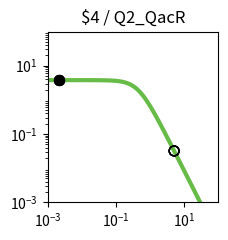

The script that saved this image: (Note: this script raises an exception after producing the figure.)
import matplotlib.pyplot as plt
import matplotlib.ticker as ticker
import numpy as np

fig, ax = plt.subplots(figsize=(2.5,2.5))

plt.xlim(1.000000e-03, 1.000000e+02)
plt.ylim(1.000000e-03, 1.000000e+02)

x = np.array([1.000000e-03,1.122018e-03,1.258925e-03,1.412538e-03,1.584893e-03,1.778279e-03,1.995262e-03,2.238721e-03,2.511886e-03,2.818383e-03,3.162278e-03,3.548134e-03,3.981072e-03,4.466836e-03,5.011872e-03,5.623413e-03,6.309573e-03,7.079458e-03,7.943282e-03,8.912509e-03,1.000000e-02,1.122018e-02,1.258925e-02,1.412538e-02,1.584893e-02,1.778279e-02,1.995262e-02,2.238721e-02,2.511886e-02,2.818383e-02,3.162278e-02,3.548134e-02,3.981072e-02,4.466836e-02,5.011872e-02,5.623413e-02,6.309573e-02,7.079458e-02,7.943282e-02,8.912509e-02,1.000000e-01,1.122018e-01,1.258925e-01,1.412538e-01,1.584893e-01,1.778279e-01,1.995262e-01,2.238721e-01,2.511886e-01,2.818383e-01,3.162278e-01,3.548134e-01,3.981072e-01,4.466836e-01,5.011872e-01,5.623413e-01,6.309573e-01,7.079458e-01,7.943282e-01,8.912509e-01,1.000000e+00,1.122018e+00,1.258925e+00,1.412538e+00,1.584893e+00,1.778279e+00,1.995262e+00,2.238721e+00,2.511886e+00,2.818383e+00,3.162278e+00,3.548134e+00,3.981072e+00,4.466836e+00,5.011872e+00,5.623413e+00,6.309573e+00,7.079458e+00,7.943282e+00,8.912509e+00,1.000000e+01,1.122018e+01,1.258925e+01,1.412538e+01,1.584893e+01,1.778279e+01,1.995262e+01,2.238721e+01,2.511886e+01,2.818383e+01,3.162278e+01,3.548134e+01,3.981072e+01,4.466836e+01,5.011872e+01,5.623413e+01,6.309573e+01,7.079458e+01,7.943282e+01,8.912509e+01,1.000000e+02,])
y = np.array([3.777979e+00,3.777974e+00,3.777967e+00,3.777959e+00,3.777949e+00,3.777935e+00,3.777919e+00,3.777898e+00,3.777872e+00,3.777839e+00,3.777798e+00,3.777747e+00,3.777682e+00,3.777601e+00,3.777498e+00,3.777370e+00,3.777209e+00,3.777006e+00,3.776752e+00,3.776433e+00,3.776032e+00,3.775529e+00,3.774897e+00,3.774104e+00,3.773109e+00,3.771859e+00,3.770291e+00,3.768324e+00,3.765856e+00,3.762761e+00,3.758881e+00,3.754020e+00,3.747932e+00,3.740315e+00,3.730793e+00,3.718902e+00,3.704075e+00,3.685622e+00,3.662705e+00,3.634325e+00,3.599299e+00,3.556256e+00,3.503636e+00,3.439716e+00,3.362670e+00,3.270665e+00,3.162012e+00,3.035373e+00,2.890010e+00,2.726055e+00,2.544745e+00,2.348572e+00,2.141264e+00,1.927579e+00,1.712901e+00,1.502716e+00,1.302061e+00,1.115068e+00,9.446838e-01,7.925854e-01,6.592774e-01,5.443030e-01,4.465089e-01,3.643058e-01,2.958923e-01,2.394252e-01,1.931364e-01,1.554037e-01,1.247862e-01,1.000343e-01,8.008449e-02,6.404396e-02,5.117181e-02,4.085836e-02,3.260536e-02,2.600778e-02,2.073781e-02,1.653099e-02,1.317456e-02,1.049772e-02,8.363554e-03,6.662494e-03,5.306924e-03,4.226854e-03,3.366404e-03,2.680989e-03,2.135049e-03,1.700231e-03,1.353935e-03,1.078151e-03,8.585284e-04,6.836358e-04,5.443658e-04,4.334645e-04,3.451546e-04,2.748348e-04,2.188408e-04,1.742542e-04,1.387514e-04,1.104818e-04,8.797176e-05,])
c = "#66bc46"

hi_x = np.array([2.200000e-03,2.200000e-03,2.200000e-03,2.200000e-03,])
hi_y = np.array([3.777902e+00,3.777902e+00,3.777902e+00,3.777902e+00,])
lo_x = np.array([5.054300e+00,5.054300e+00,5.054300e+00,5.054300e+00,])
lo_y = np.array([3.207051e-02,3.207051e-02,3.207051e-02,3.207051e-02,])

plt.loglog(x,y,lw=3,color=c)
plt.scatter(hi_x,hi_y,marker='o',s=50,color='black',zorder=10)
plt.scatter(lo_x,lo_y,marker='o',s=50,edgecolors='black',color='none',zorder=10)

plt.title("$4 / Q2_QacR")

ax.xaxis.set_major_locator(ticker.LogLocator(numticks=3))
ax.yaxis.set_major_locator(ticker.LogLocator(numticks=3))

ax.set_aspect('equal')
plt.tight_layout()

plt.savefig("/home/user/output/response_plot_$4_Q2_QacR.png", bbox_inches='tight')
